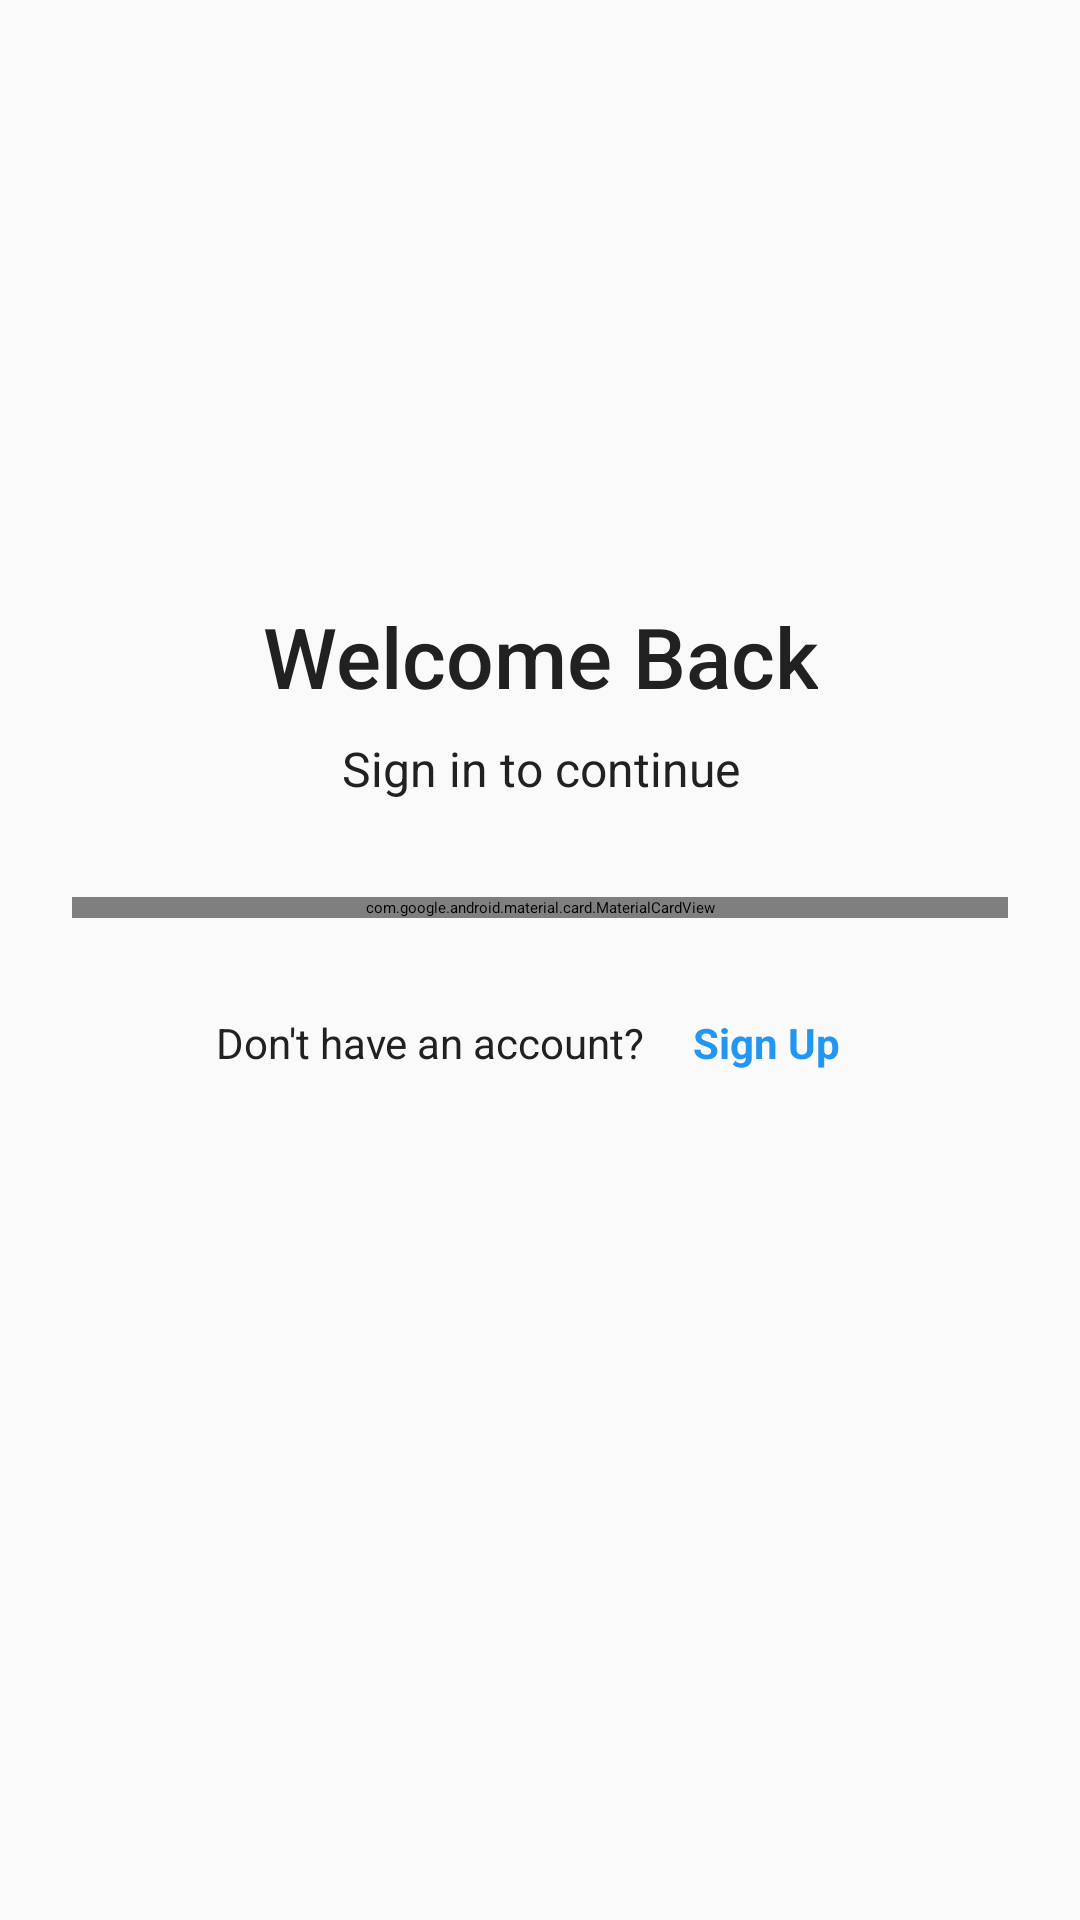

The Android layout XML behind this screen, and the referenced resources:
<!-- AndroidManifest.xml: application theme Theme.LoginRetrofit -->
<!-- res/layout/activity_login.xml -->
<?xml version="1.0" encoding="utf-8"?>
<ScrollView xmlns:android="http://schemas.android.com/apk/res/android"
    xmlns:app="http://schemas.android.com/apk/res-auto"
    xmlns:tools="http://schemas.android.com/tools"
    android:layout_width="match_parent"
    android:layout_height="match_parent"
    android:background="@color/background_light"
    android:fillViewport="true"
    tools:context=".ui.activities.LoginActivity">

    <androidx.constraintlayout.widget.ConstraintLayout
        android:layout_width="match_parent"
        android:layout_height="wrap_content"
        android:padding="@dimen/margin_large">

        
        <ImageView
            android:id="@+id/iv_logo"
            android:layout_width="120dp"
            android:layout_height="120dp"
            android:layout_marginTop="@dimen/margin_xlarge"
            android:src="@drawable/ic_app_logo"
            android:contentDescription="@string/app_name"
            app:layout_constraintEnd_toEndOf="parent"
            app:layout_constraintStart_toStartOf="parent"
            app:layout_constraintTop_toTopOf="parent" />

        
        <TextView
            android:id="@+id/tv_title"
            style="@style/TitleText"
            android:layout_width="wrap_content"
            android:layout_height="wrap_content"
            android:layout_marginTop="@dimen/margin_large"
            android:text="@string/login_title"
            app:layout_constraintEnd_toEndOf="parent"
            app:layout_constraintStart_toStartOf="parent"
            app:layout_constraintTop_toBottomOf="@id/iv_logo" />

        
        <TextView
            android:id="@+id/tv_subtitle"
            style="@style/SubtitleText"
            android:layout_width="wrap_content"
            android:layout_height="wrap_content"
            android:layout_marginTop="@dimen/margin_small"
            android:text="@string/login_subtitle"
            app:layout_constraintEnd_toEndOf="parent"
            app:layout_constraintStart_toStartOf="parent"
            app:layout_constraintTop_toBottomOf="@id/tv_title" />

        
        <com.google.android.material.card.MaterialCardView
            android:id="@+id/card_login_form"
            style="@style/CustomCard"
            android:layout_width="match_parent"
            android:layout_height="wrap_content"
            android:layout_marginTop="@dimen/margin_xlarge"
            app:layout_constraintEnd_toEndOf="parent"
            app:layout_constraintStart_toStartOf="parent"
            app:layout_constraintTop_toBottomOf="@id/tv_subtitle">

            <LinearLayout
                android:layout_width="match_parent"
                android:layout_height="wrap_content"
                android:orientation="vertical"
                android:padding="@dimen/margin_large">

                
                <com.google.android.material.textfield.TextInputLayout
                    android:id="@+id/til_phone_number"
                    style="@style/CustomTextInputLayout"
                    android:layout_width="match_parent"
                    android:layout_height="wrap_content"
                    android:hint="@string/phone_number"
                    app:errorEnabled="true"
                    app:startIconDrawable="@drawable/ic_phone_24">

                    <com.google.android.material.textfield.TextInputEditText
                        android:id="@+id/et_phone_number"
                        android:layout_width="match_parent"
                        android:layout_height="wrap_content"
                        android:inputType="phone"
                        android:maxLines="1"
                        android:textSize="@dimen/text_size_large" />

                </com.google.android.material.textfield.TextInputLayout>

                
                <com.google.android.material.textfield.TextInputLayout
                    android:id="@+id/til_password"
                    style="@style/CustomTextInputLayout"
                    android:layout_width="match_parent"
                    android:layout_height="wrap_content"
                    android:layout_marginTop="@dimen/margin_medium"
                    android:hint="@string/password"
                    app:endIconMode="password_toggle"
                    app:errorEnabled="true"
                    app:startIconDrawable="@drawable/ic_lock_24">

                    <com.google.android.material.textfield.TextInputEditText
                        android:id="@+id/et_password"
                        android:layout_width="match_parent"
                        android:layout_height="wrap_content"
                        android:inputType="textPassword"
                        android:maxLines="1"
                        android:textSize="@dimen/text_size_large" />

                </com.google.android.material.textfield.TextInputLayout>

                
                <TextView
                    android:id="@+id/tv_forgot_password"
                    android:layout_width="wrap_content"
                    android:layout_height="wrap_content"
                    android:layout_gravity="end"
                    android:layout_marginTop="@dimen/margin_small"
                    android:background="?attr/selectableItemBackgroundBorderless"
                    android:clickable="true"
                    android:focusable="true"
                    android:padding="@dimen/margin_small"
                    android:text="@string/forgot_password"
                    android:textColor="@color/primary_blue"
                    android:textSize="@dimen/text_size_medium" />

                
                <com.google.android.material.button.MaterialButton
                    android:id="@+id/btn_login"
                    style="@style/CustomButton"
                    android:layout_width="match_parent"
                    android:layout_marginTop="@dimen/margin_large"
                    android:backgroundTint="@color/primary_blue"
                    android:text="@string/login"
                    android:textColor="@color/white" />

                
                <ProgressBar
                    android:id="@+id/progress_loading"
                    android:layout_width="32dp"
                    android:layout_height="32dp"
                    android:layout_gravity="center"
                    android:layout_marginTop="@dimen/margin_medium"
                    android:indeterminateTint="@color/primary_blue"
                    android:visibility="gone" />

            </LinearLayout>

        </com.google.android.material.card.MaterialCardView>

        
        <LinearLayout
            android:id="@+id/ll_signup"
            android:layout_width="wrap_content"
            android:layout_height="wrap_content"
            android:layout_marginTop="@dimen/margin_large"
            android:orientation="horizontal"
            app:layout_constraintEnd_toEndOf="parent"
            app:layout_constraintStart_toStartOf="parent"
            app:layout_constraintTop_toBottomOf="@id/card_login_form">

            <TextView
                android:layout_width="wrap_content"
                android:layout_height="wrap_content"
                android:text="@string/dont_have_account"
                android:textColor="@color/text_secondary"
                android:textSize="@dimen/text_size_medium" />

            <TextView
                android:id="@+id/tv_sign_up"
                android:layout_width="wrap_content"
                android:layout_height="wrap_content"
                android:layout_marginStart="@dimen/margin_small"
                android:background="?attr/selectableItemBackgroundBorderless"
                android:clickable="true"
                android:focusable="true"
                android:padding="@dimen/margin_small"
                android:text="@string/sign_up"
                android:textColor="@color/primary_blue"
                android:textSize="@dimen/text_size_medium"
                android:textStyle="bold" />

        </LinearLayout>

        
        <View
            android:layout_width="match_parent"
            android:layout_height="@dimen/margin_large"
            app:layout_constraintTop_toBottomOf="@id/ll_signup" />

    </androidx.constraintlayout.widget.ConstraintLayout>

</ScrollView>
<!-- resources referenced by this layout -->
<resources>
  <color name="background_light">#FAFAFA</color>
  <color name="primary_blue">#2196F3</color>
  <color name="text_secondary">#212121</color>
  <color name="white">#FFFFFF</color>
  <dimen name="margin_large">24dp</dimen>
  <dimen name="margin_medium">16dp</dimen>
  <dimen name="margin_small">8dp</dimen>
  <dimen name="margin_xlarge">32dp</dimen>
  <dimen name="text_size_large">16sp</dimen>
  <dimen name="text_size_medium">14sp</dimen>
  <string name="app_name">Login Retrofit</string>
  <string name="dont_have_account">Don\'t have an account?</string>
  <string name="forgot_password">Forgot Password?</string>
  <string name="login">Login</string>
  <string name="login_subtitle">Sign in to continue</string>
  <string name="login_title">Welcome Back</string>
  <string name="password">Password</string>
  <string name="phone_number">Phone Number</string>
  <string name="sign_up">Sign Up</string>
  <style name="CustomButton" parent="Widget.MaterialComponents.Button">
          <item name="android:layout_height">@dimen/button_height_large</item>
          <item name="android:textSize">@dimen/text_size_large</item>
          <item name="android:textAllCaps">false</item>
          <item name="cornerRadius">@dimen/card_corner_radius</item>
          <item name="android:fontFamily">sans-serif-medium</item>
      </style>
  <style name="CustomCard" parent="Widget.MaterialComponents.CardView">
          <item name="cardElevation">@dimen/card_elevation</item>
          <item name="cardCornerRadius">@dimen/card_corner_radius</item>
          <item name="cardBackgroundColor">@color/background_card</item>
      </style>
  <style name="CustomTextInputLayout" parent="Widget.MaterialComponents.TextInputLayout.OutlinedBox">
          <item name="boxStrokeColor">@color/primary_blue</item>
          <item name="hintTextColor">@color/text_secondary</item>
      </style>
  <style name="SubtitleText">
          <item name="android:textSize">@dimen/text_size_large</item>
          <item name="android:textColor">@color/text_secondary</item>
          <item name="android:gravity">center</item>
      </style>
  <style name="TitleText">
          <item name="android:textSize">@dimen/text_size_title</item>
          <item name="android:textColor">@color/text_primary</item>
          <item name="android:fontFamily">sans-serif-medium</item>
          <item name="android:gravity">center</item>
      </style>
  <dimen name="button_height_large">56dp</dimen>
  <dimen name="card_corner_radius">8dp</dimen>
  <dimen name="card_elevation">4dp</dimen>
  <color name="background_card">#FFFFFF</color>
  <dimen name="text_size_title">28sp</dimen>
  <color name="text_primary">#212121</color>
</resources>
